Run: headless pygame with SDL's dummy video driver; simulated clock (each Clock.tick advances the game by its frame time, no real sleeping); random seed 0; keys injected as events and as key.get_pressed() state; no mouse input.
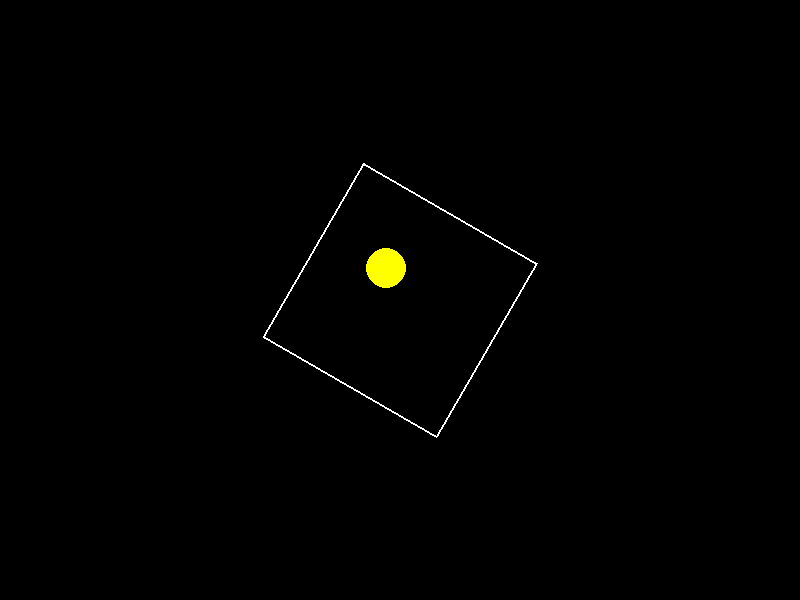
Frame 1 of 4 · flips 1–60 · no input
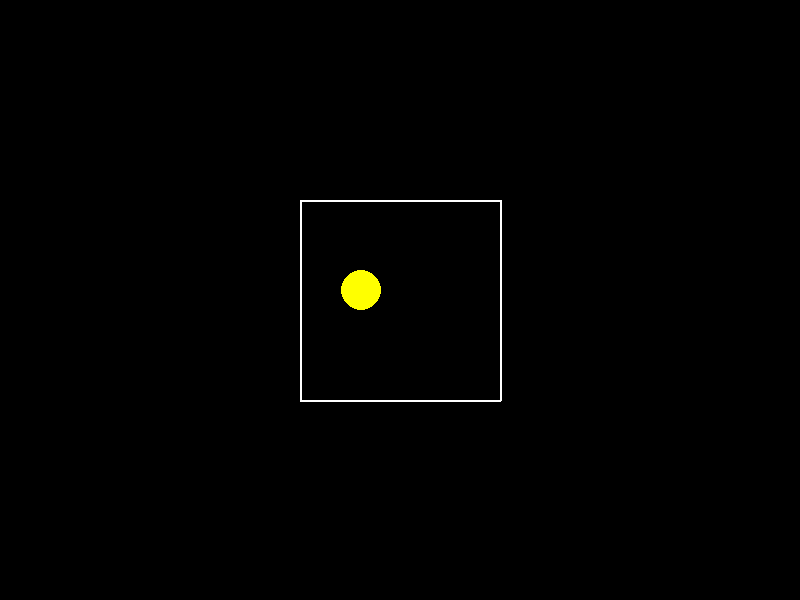
Frame 2 of 4 · flips 61–180 · tapped SPACE, RETURN · held RIGHT (→), D
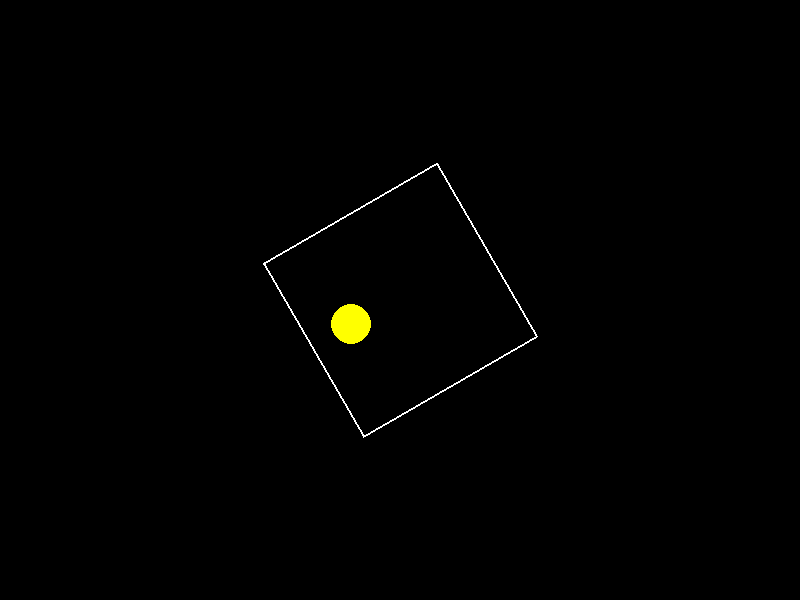
Frame 3 of 4 · flips 181–300 · held DOWN (↓), S
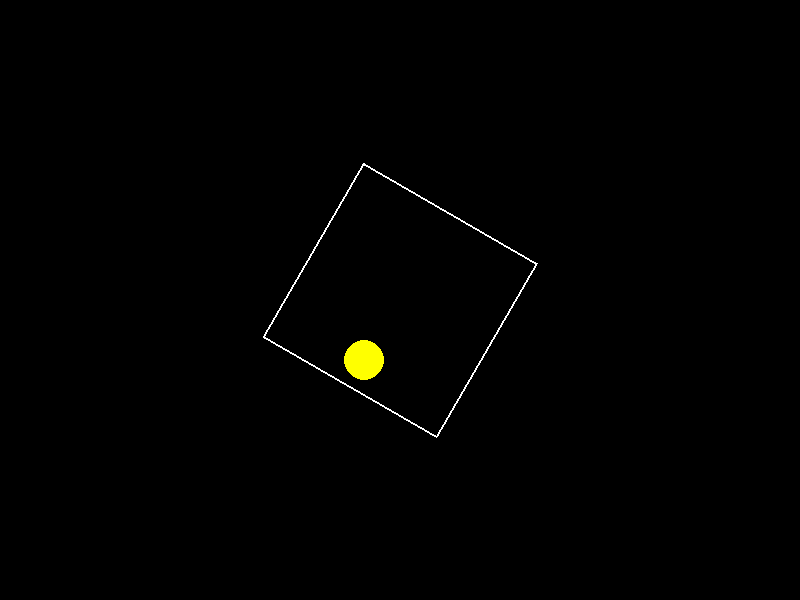
Frame 4 of 4 · flips 301–420 · held LEFT (←), A, UP (↑), W

The pygame program that drew these frames:

# This code was created by Deepseek A.I with prompt: 
"""
This code was created by Deepseek A.I with prompt: 
write a python script for a bouncing yellow ball within a square, make sure to handle collision detection properly. 
make the square slowly rotate. 
implement it in python. make sure ball stays within the square


Create a game where a ball bounces inside a rotating square. 
The square should rotate around its center at a constant speed. 
The ball should bounce off the walls of the square. 
The ball should move at a constant speed
"""

import pygame
import math
import sys

# Initialize Pygame
pygame.init()

# Screen dimensions
WIDTH, HEIGHT = 800, 600
screen = pygame.display.set_mode((WIDTH, HEIGHT))
pygame.display.set_caption("Bouncing Ball in Rotating Square")

# Colors
YELLOW = (255, 255, 0)
BLACK = (0, 0, 0)
WHITE = (255, 255, 255)

# Square parameters
SQUARE_CENTER = (WIDTH // 2, HEIGHT // 2)
SQUARE_SIZE = 200
SQUARE_HALF = SQUARE_SIZE // 2
ROTATION_SPEED = 0.5  # Degrees per frame

# Ball parameters
BALL_RADIUS = 20
BALL_SPEED = 5
ball_pos = [SQUARE_CENTER[0], SQUARE_CENTER[1] - SQUARE_HALF + BALL_RADIUS]
ball_vel = [BALL_SPEED, BALL_SPEED]

# Initialize clock
clock = pygame.time.Clock()

def rotate_point(x, y, angle):
    """Rotate a point (x, y) by given angle in degrees around origin"""
    rad = math.radians(angle)
    cos = math.cos(rad)
    sin = math.sin(rad)
    return x * cos - y * sin, x * sin + y * cos

running = True
angle = 0

while running:
    for event in pygame.event.get():
        if event.type == pygame.QUIT:
            running = False

    # Update rotation angle
    angle = (angle + ROTATION_SPEED) % 360

    # Move ball
    ball_pos[0] += ball_vel[0]
    ball_pos[1] += ball_vel[1]

    # Convert ball position to square's local coordinates
    dx = ball_pos[0] - SQUARE_CENTER[0]
    dy = ball_pos[1] - SQUARE_CENTER[1]
    rad = math.radians(angle)
    cos_a = math.cos(rad)
    sin_a = math.sin(rad)
    
    # Rotate ball position inversely to account for square's rotation
    local_x = dx * cos_a + dy * sin_a
    local_y = -dx * sin_a + dy * cos_a

    # Collision detection and response
    collision = False

    # Check left/right collisions
    if local_x - BALL_RADIUS < -SQUARE_HALF:
        collision = True
        normal = (cos_a, sin_a)  # Left wall normal
        local_x = -SQUARE_HALF + BALL_RADIUS
    elif local_x + BALL_RADIUS > SQUARE_HALF:
        collision = True
        normal = (-cos_a, -sin_a)  # Right wall normal
        local_x = SQUARE_HALF - BALL_RADIUS

    # Check top/bottom collisions
    if local_y - BALL_RADIUS < -SQUARE_HALF:
        collision = True
        normal = (-sin_a, cos_a)  # Top wall normal
        local_y = -SQUARE_HALF + BALL_RADIUS
    elif local_y + BALL_RADIUS > SQUARE_HALF:
        collision = True
        normal = (sin_a, -cos_a)  # Bottom wall normal
        local_y = SQUARE_HALF - BALL_RADIUS

    if collision:
        # Reflect velocity vector
        dot = ball_vel[0] * normal[0] + ball_vel[1] * normal[1]
        ball_vel[0] -= 2 * dot * normal[0]
        ball_vel[1] -= 2 * dot * normal[1]

        # Convert back to global coordinates
        ball_pos[0] = SQUARE_CENTER[0] + local_x * cos_a - local_y * sin_a
        ball_pos[1] = SQUARE_CENTER[1] + local_x * sin_a + local_y * cos_a

    # Drawing
    screen.fill(BLACK)

    # Draw rotating square
    corners = [
        (-SQUARE_HALF, -SQUARE_HALF),
        (SQUARE_HALF, -SQUARE_HALF),
        (SQUARE_HALF, SQUARE_HALF),
        (-SQUARE_HALF, SQUARE_HALF)
    ]
    rotated_corners = []
    for x, y in corners:
        rx, ry = rotate_point(x, y, angle)
        rotated_corners.append((SQUARE_CENTER[0] + rx, SQUARE_CENTER[1] + ry))
    pygame.draw.lines(screen, WHITE, True, rotated_corners, 2)

    # Draw ball
    pygame.draw.circle(screen, YELLOW, (int(ball_pos[0]), int(ball_pos[1])), BALL_RADIUS)

    pygame.display.flip()
    clock.tick(60)

pygame.quit()
sys.exit()
